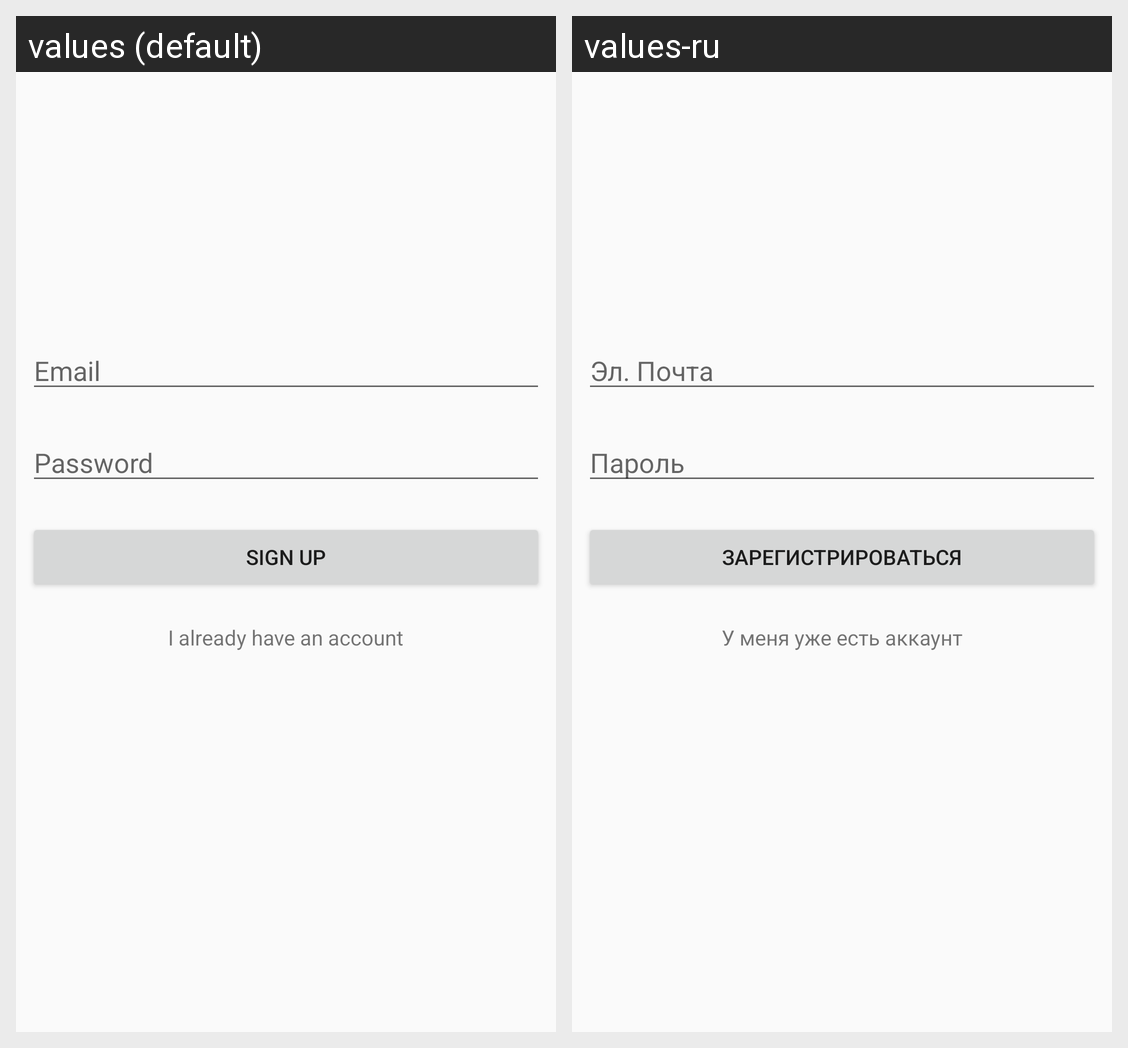

Locale-by-locale string values for the Android screen shown in this grid:
Android screen res/layout/activity_sign_up.xml rendered under 2 locales, left to right: values (default), values-ru. Device: Nexus 5 (rendered at 1080×1920; each locale shown at half size, 540×960, under a caption strip naming it); theme Theme.MyMovies.
Strings drawn on this screen, with the default value and each locale's value (text and hints the layout hard-codes, and strings that could not be matched under every locale, appear in the picture but are not listed):

email
  values: Email
  values-ru: Эл. Почта

password
  values: Password
  values-ru: Пароль

sign_up
  values: Sign Up
  values-ru: Зарегистрироваться

already_have_account
  values: I already have an account
  values-ru: У меня уже есть аккаунт
